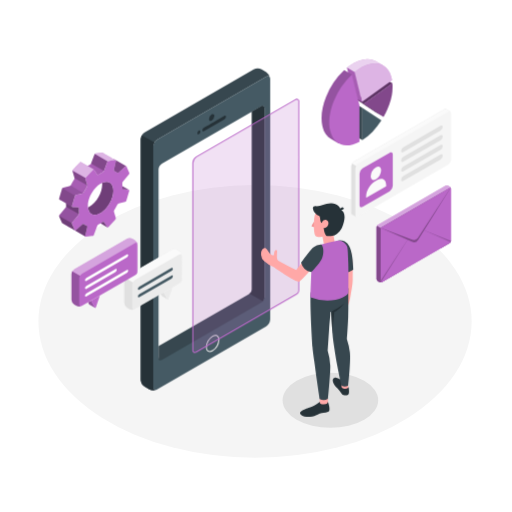
t = 0.00 s
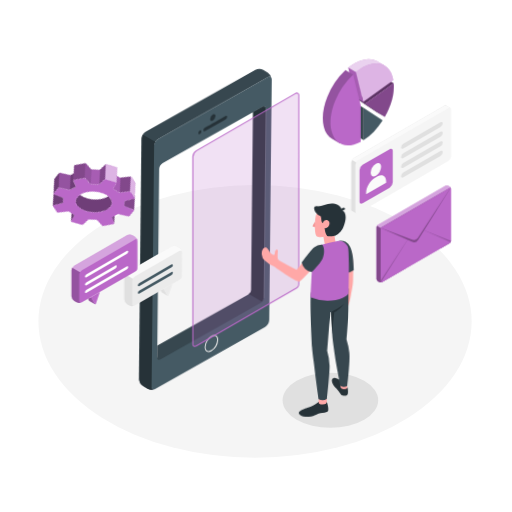
t = 1.05 s
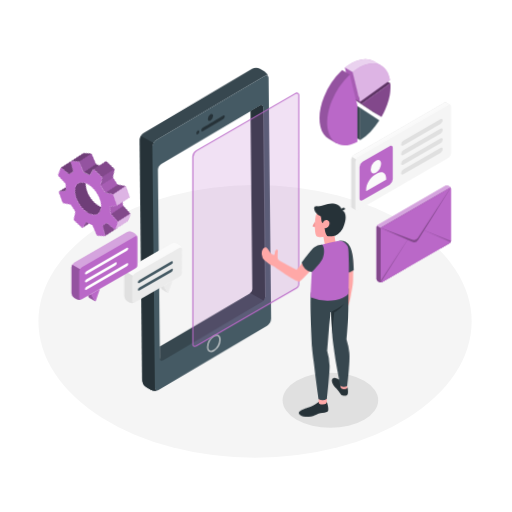
t = 1.95 s
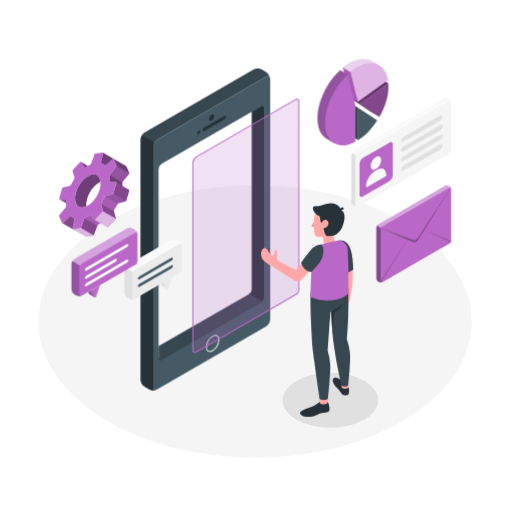
t = 3.00 s
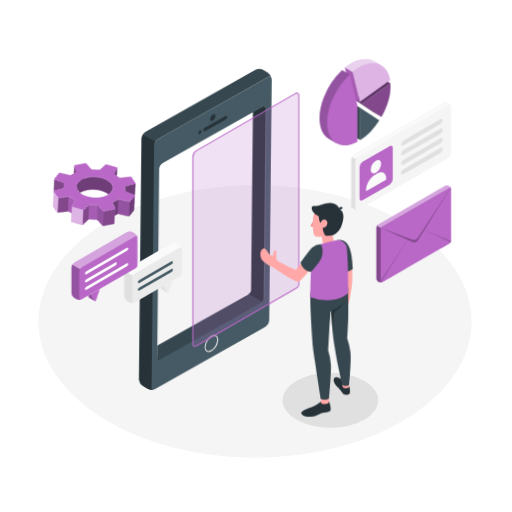
t = 4.05 s
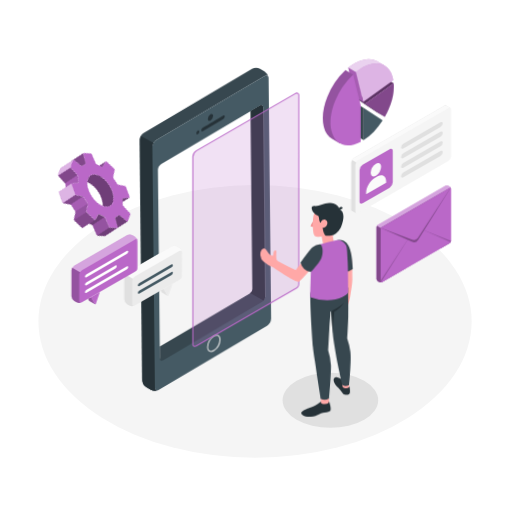
t = 4.95 s

The animated SVG that drew these frames (rendered in a browser with its animation timeline set to each time). Animation: 4 CSS @keyframes rules; one cycle of 6.00 s, repeats indefinitely.

<svg class="animated" id="freepik_stories-development" xmlns="http://www.w3.org/2000/svg" viewBox="0 0 500 500" version="1.1" xmlns:xlink="http://www.w3.org/1999/xlink" xmlns:svgjs="http://svgjs.com/svgjs"><style>svg#freepik_stories-development:not(.animated) .animable {opacity: 0;}svg#freepik_stories-development.animated #freepik--Gear--inject-67 {animation: 6s Infinite  linear spin;animation-delay: 0s;}svg#freepik_stories-development.animated #freepik--Device--inject-67 {animation: 3s Infinite  linear wind;animation-delay: 0s;}svg#freepik_stories-development.animated #freepik--speech-bubbles--inject-67 {animation: 6s Infinite  linear floating;animation-delay: 0s;}svg#freepik_stories-development.animated #freepik--Window--inject-67 {animation: 1.5s Infinite  linear floating;animation-delay: 0s;}svg#freepik_stories-development.animated #freepik--Character--inject-67 {animation: 6s Infinite  linear wind;animation-delay: 0s;}svg#freepik_stories-development.animated #freepik--Chart--inject-67 {animation: 6s Infinite  linear shake;animation-delay: 0s;}         @keyframes spin {             from {                 transform: rotate(0);               }               to {                 transform: rotate(360deg);               }         }                 @keyframes wind {                0% {                    transform: rotate( 0deg );                }                25% {                    transform: rotate( 1deg );                }                75% {                    transform: rotate( -1deg );                }            }                    @keyframes floating {                0% {                    opacity: 1;                    transform: translateY(0px);                }                50% {                    transform: translateY(-10px);                }                100% {                    opacity: 1;                    transform: translateY(0px);                }            }                    @keyframes shake {                10%, 90% {                    transform: translate3d(-1px, 0, 0);                  }                  20%, 80% {                    transform: translate3d(2px, 0, 0);                  }                  30%, 50%, 70% {                    transform: translate3d(-4px, 0, 0);                  }                  40%, 60% {                    transform: translate3d(4px, 0, 0);                  }            }        </style><g id="freepik--Floor--inject-67" class="animable" style="transform-origin: 249.05px 313.84px;"><ellipse id="freepik--floor--inject-67" cx="249.05" cy="313.84" rx="211.54" ry="133.12" style="fill: rgb(245, 245, 245); transform-origin: 249.05px 313.84px;" class="animable"></ellipse></g><g id="freepik--Shadow--inject-67" class="animable" style="transform-origin: 322.65px 390.86px;"><ellipse cx="322.65" cy="390.86" rx="46.65" ry="26.93" style="fill: rgb(224, 224, 224); transform-origin: 322.65px 390.86px;" id="el77ke4vzdg3i" class="animable"></ellipse></g><g id="freepik--Gear--inject-67" class="animable" style="transform-origin: 92.0102px 190.048px;"><g id="elgeo3cly0s6d"><path d="M61,196.5l.18.1-.23-.12-.43-.25Z" style="opacity: 0.3; transform-origin: 60.85px 196.415px;" class="animable"></path></g><path d="M57.71,194a.63.63,0,0,0,0,.36.55.55,0,0,1,0-.36l.66-2.2Z" style="fill: rgb(186, 104, 200); transform-origin: 58.0249px 193.08px;" id="elaf24n8lgrf" class="animable"></path><g id="els02gim5s51r"><path d="M57.71,194a.63.63,0,0,0,0,.36.55.55,0,0,1,0-.36l.66-2.2Z" style="fill: rgb(255, 255, 255); opacity: 0.4; transform-origin: 58.0249px 193.08px;" class="animable"></path></g><path d="M123.17,162.28l-12.29-7.12a.55.55,0,0,0-.14-.08.59.59,0,0,0-.23-.05l-1-.53-1.31-.77-5.3-3.07-.82-.47c-1-.58-1.63-.94-1.67-1a1,1,0,0,0-.61-.12l-6.19.62a1.84,1.84,0,0,0-1,.49,1.14,1.14,0,0,0-.32.45l-3.36,9s0,0,0,.06l-.09.17a.68.68,0,0,1-.13.18,2.85,2.85,0,0,1-.23.26,3.5,3.5,0,0,1-.64.51l-.23.13a21.94,21.94,0,0,0-2,1l-6.49-3.77a.61.61,0,0,0-.28-.07,1,1,0,0,0-.72.37h0l-4.06,4.3-2.73,2.88a2.13,2.13,0,0,0-.48.85,1.11,1.11,0,0,0,0,.64l1.9,6.4a.57.57,0,0,1,0,.23.93.93,0,0,1,0,.4,1.31,1.31,0,0,1-.06.27s0,.05,0,.06a.23.23,0,0,1,0,.1.6.6,0,0,1-.08.2,1.32,1.32,0,0,1-.15.29,49.09,49.09,0,0,0-3.12,5.43.7.7,0,0,1-.15.2,1.86,1.86,0,0,1-.19.22,2.37,2.37,0,0,1-1.14.66L62,183.07a2,2,0,0,0-1.11.71,1.2,1.2,0,0,0-.21.38l-.36,1.23-1.91,6.43-.65,2.2a.67.67,0,0,0,.07.55.57.57,0,0,0,.15.16l.1.07,1,.56.27.16h0l.78.45.42.25.48.27.18.1.51.3,2.83,1.63a0,0,0,0,1,0,0,25.42,25.42,0,0,0,.11,2.64,1.83,1.83,0,0,1-.12.72,2.71,2.71,0,0,1-.45.84l-5.93,7.18a1.81,1.81,0,0,0-.37.73c0,.07,0,.15,0,.22a.88.88,0,0,0,0,.52l2.82,6.23a.62.62,0,0,0,.08.12.27.27,0,0,0,.1.08l0,0L65,220.28c.36.2.73.43,1.11.65l4.1,2.37.48.28,2.55,1.47a.41.41,0,0,1-.16-.2l-2.81-6.21a1.12,1.12,0,0,1,0-.75,2,2,0,0,1,.37-.73L76.54,210a2.7,2.7,0,0,0,.47-.85,1.81,1.81,0,0,0,.11-.72,28,28,0,0,1,0-5.1.86.86,0,0,0-.89-.87l-5.32-.3a.94.94,0,0,1-.42-.12l0,0a.63.63,0,0,1-.27-.74l2.57-8.66.36-1.2a1.2,1.2,0,0,1,.24-.42,2.14,2.14,0,0,1,1.07-.67l5.82-1.4a2.66,2.66,0,0,0,1.16-.69,1.64,1.64,0,0,0,.31-.41,52.45,52.45,0,0,1,3.13-5.42,2.33,2.33,0,0,0,.37-1.34v0a.58.58,0,0,0,0-.19l-1.89-6.4a1.29,1.29,0,0,1,.06-.71,2.09,2.09,0,0,1,.47-.78l.09-.1,6.7-7.08a.91.91,0,0,1,.94-.33l.05,0a.43.43,0,0,1,.16.14l3.16,4.84c.23.35.81.32,1.33,0a27.47,27.47,0,0,1,3.83-2.21,2.92,2.92,0,0,0,1.33-1.26l0,0,3.36-9a1.23,1.23,0,0,1,.33-.47,1.72,1.72,0,0,1,1-.47l6.19-.62a1.13,1.13,0,0,1,.54.07l0,0a.56.56,0,0,1,.27.63l-2,8.84a1,1,0,0,0,.64,1.12,9.88,9.88,0,0,1,2.7,1.57,1.13,1.13,0,0,0,1.39-.24l6.32-5.77A.93.93,0,0,1,123.17,162.28Z" style="fill: rgb(186, 104, 200); transform-origin: 90.45px 187.056px;" id="elrnof9omisp" class="animable"></path><path d="M119.48,181.6c0,.81,0,1.63-.12,2.48a.87.87,0,0,0,.89.87l5.31.3a.8.8,0,0,1,.39.09Z" style="fill: rgb(186, 104, 200); transform-origin: 122.655px 183.47px;" id="elu4gcqsrpgh8" class="animable"></path><path d="M101.54,216.94c-.22-.35-.8-.33-1.32,0s-1.25.81-1.86,1.18l6.51,3.78v0a.38.38,0,0,1-.16-.13Z" style="fill: rgb(186, 104, 200); transform-origin: 101.615px 219.292px;" id="elhbot5a4bxna" class="animable"></path><path d="M84.6,220.35a9.58,9.58,0,0,1-2.71-1.57,1.1,1.1,0,0,0-1.38.24l-6.32,5.78a1.11,1.11,0,0,1-.69.31l10,5.82a.55.55,0,0,1-.26-.6l2-8.87A1,1,0,0,0,84.6,220.35Z" style="fill: rgb(186, 104, 200); transform-origin: 79.3774px 224.783px;" id="elhsvwkeqxe1" class="animable"></path><path d="M103,204.21a17.77,17.77,0,0,1-8,5.22l-.34.08-.24.06-.55.09-.64.06h-.59a6.22,6.22,0,0,1-5.83-3.91,10.79,10.79,0,0,1-.85-3.25c.48-.22,1-.48,1.47-.76,6.87-4,12.43-13.6,12.43-21.53,0-.6,0-1.17-.07-1.69a9.74,9.74,0,0,1,4.39-.93h.27l.22,0,.24,0a6.21,6.21,0,0,1,4.87,3.84C112.35,187.38,109.34,197.52,103,204.21Z" style="fill: rgb(186, 104, 200); transform-origin: 98.3287px 193.684px;" id="el8xfa2x8tsru" class="animable"></path><g id="elrwgh5eo3ow"><path d="M103,204.21a17.77,17.77,0,0,1-8,5.22l-.34.08-.24.06-.55.09-.64.06h-.59a6.22,6.22,0,0,1-5.83-3.91,10.79,10.79,0,0,1-.85-3.25c.48-.22,1-.48,1.47-.76,6.87-4,12.43-13.6,12.43-21.53,0-.6,0-1.17-.07-1.69a9.74,9.74,0,0,1,4.39-.93h.27l.22,0,.24,0a6.21,6.21,0,0,1,4.87,3.84C112.35,187.38,109.34,197.52,103,204.21Z" style="opacity: 0.4; transform-origin: 98.3287px 193.684px;" class="animable"></path></g><path d="M126,185.36s0,0,0,0a.85.85,0,0,0-.38-.1l-5.31-.3a.86.86,0,0,1-.89-.86c.07-.84.11-1.67.12-2.48a22.9,22.9,0,0,0-.12-2.64,2.63,2.63,0,0,1,.59-1.57l5.92-7.17a1.6,1.6,0,0,0,.36-1.47l-2.81-6.23a.41.41,0,0,0-.18-.19l0,0c-.23-.12-.58,0-.91.28L116,168.37a1.11,1.11,0,0,1-1.38.23,10,10,0,0,0-2.7-1.57,1,1,0,0,1-.64-1.11l2-8.86a.55.55,0,0,0-.27-.62,1.06,1.06,0,0,0-.59-.11l-6.18.62a1.73,1.73,0,0,0-1.36,1l-3.35,9a2.86,2.86,0,0,1-1.35,1.31,27.56,27.56,0,0,0-3.83,2.22c-.52.35-1.1.37-1.33,0l-3.17-4.84c-.22-.34-.73-.27-1.14.16l-6.79,7.17a1.79,1.79,0,0,0-.53,1.49l1.89,6.41a2.16,2.16,0,0,1-.34,1.54,54.64,54.64,0,0,0-3.13,5.42,2.47,2.47,0,0,1-1.47,1.11l-5.82,1.4a1.91,1.91,0,0,0-1.31,1.09l-2.93,9.85a.7.7,0,0,0,.72.89l5.32.3a.86.86,0,0,1,.89.86,27.38,27.38,0,0,0,0,5.12,2.49,2.49,0,0,1-.58,1.56l-5.92,7.18a1.6,1.6,0,0,0-.36,1.48l2.81,6.22a.4.4,0,0,0,.17.19h0a.4.4,0,0,0,.22.06h0a1.13,1.13,0,0,0,.7-.32L80.51,219a1.12,1.12,0,0,1,1.38-.23,10.09,10.09,0,0,0,2.71,1.57,1,1,0,0,1,.63,1.11l-2,8.86a.55.55,0,0,0,.26.61h0a.87.87,0,0,0,.58.1l6.18-.61a1.72,1.72,0,0,0,1.36-.94l3.36-9a3,3,0,0,1,1.35-1.31c.65-.3,1.31-.65,2-1s1.25-.76,1.87-1.18,1.1-.38,1.32,0l3.17,4.84a.43.43,0,0,0,.16.14c.25.16.65.05,1-.3l6.8-7.18a1.78,1.78,0,0,0,.52-1.48l-1.89-6.41a2.17,2.17,0,0,1,.35-1.54,50.74,50.74,0,0,0,3.12-5.43,2.47,2.47,0,0,1,1.48-1.09l5.81-1.4a1.88,1.88,0,0,0,1.31-1.1l2.94-9.85A.65.65,0,0,0,126,185.36ZM95,209.42l-.34.09-.25.05a4.85,4.85,0,0,1-.55.09l-.64.07h-.58a6.23,6.23,0,0,1-5.83-3.92,10.73,10.73,0,0,1-.85-3.24,15.15,15.15,0,0,1-.1-1.8c0-5.62,2.92-12.57,7.68-17.59a21.11,21.11,0,0,1,4.69-3.8,12.8,12.8,0,0,1,1.56-.8,9.88,9.88,0,0,1,4.39-.93h.26l.23,0,.24,0a6.22,6.22,0,0,1,4.87,3.85c2.62,5.81-.39,15.94-6.73,22.63A17.74,17.74,0,0,1,95,209.42Z" style="fill: rgb(186, 104, 200); transform-origin: 98.297px 193.679px;" id="elucanvkjvxi" class="animable"></path><line x1="110.73" y1="155.08" x2="123.24" y2="162.32" style="fill: none; transform-origin: 116.985px 158.7px;" id="elcywo5hr1ssk" class="animable"></line><g id="eldmpzvwfuqok"><path d="M81.42,188.22a2.66,2.66,0,0,1-1.16.69l-5.82,1.4a2.14,2.14,0,0,0-1.07.67l-12.53-7.2a2,2,0,0,1,1.11-.71l5.81-1.41A2.37,2.37,0,0,0,68.9,181h0Z" style="opacity: 0.2; transform-origin: 71.13px 185.99px;" class="animable"></path></g><g id="el7cpxr80tnwg"><path d="M85.23,181l-12.5-7.2a.57.57,0,0,0,0-.23l-1.9-6.4a1.11,1.11,0,0,1,0-.64L80.41,172l3,1.7a1.29,1.29,0,0,0-.06.71l1.89,6.4A.58.58,0,0,1,85.23,181Z" style="opacity: 0.3; transform-origin: 78.0133px 173.765px;" class="animable"></path></g><g id="elpzer3l99jmk"><path d="M105.14,157.43a1.23,1.23,0,0,0-.33.47l-3.36,9,0,0-12.51-7.22s0,0,0-.06l3.36-9a1.14,1.14,0,0,1,.32-.45Z" style="opacity: 0.3; transform-origin: 97.04px 158.535px;" class="animable"></path></g><g id="elphq4plkjyp"><path d="M123.17,162.28a.93.93,0,0,0-.87.31L116,168.36a1.13,1.13,0,0,1-1.39.24,9.88,9.88,0,0,0-2.7-1.57,1,1,0,0,1-.64-1.12l2-8.84a.56.56,0,0,0-.27-.63l0,0c-.18-.1-1.11-.63-2.38-1.38a.59.59,0,0,1,.23.05.55.55,0,0,1,.14.08Z" style="opacity: 0.3; transform-origin: 116.895px 161.9px;" class="animable"></path></g><g id="el1r6hycrrx91"><path d="M126,185.34a.8.8,0,0,0-.39-.09l-5.31-.3a.87.87,0,0,1-.89-.87c.07-.85.12-1.67.12-2.48Z" style="opacity: 0.3; transform-origin: 122.705px 183.47px;" class="animable"></path></g><g id="elpsg3cjrvwg"><path d="M104.87,221.91v0l-6.51-3.78c.61-.37,1.24-.76,1.86-1.18s1.1-.38,1.32,0l3.17,4.84A.38.38,0,0,0,104.87,221.91Z" style="opacity: 0.4; transform-origin: 101.615px 219.28px;" class="animable"></path></g><g id="elzv27u1nals9"><path d="M85.23,221.46l-2,8.87a.55.55,0,0,0,.26.6l-10-5.82a1.11,1.11,0,0,0,.69-.31L80.51,219a1.1,1.1,0,0,1,1.38-.24,9.58,9.58,0,0,0,2.71,1.57A1,1,0,0,1,85.23,221.46Z" style="opacity: 0.4; transform-origin: 79.3695px 224.773px;" class="animable"></path></g><g id="eludjdd9jubxo"><path d="M77,209.13a2.7,2.7,0,0,1-.47.85l-5.92,7.18a2,2,0,0,0-.37.73l-12.5-7.23a1.81,1.81,0,0,1,.37-.73l5.93-7.18a2.71,2.71,0,0,0,.45-.84Z" style="opacity: 0.2; transform-origin: 67.37px 209.9px;" class="animable"></path></g><g id="el3kpnzptnpm2"><path d="M101.43,166.94a2.92,2.92,0,0,1-1.33,1.26,27.47,27.47,0,0,0-3.83,2.21c-.52.36-1.1.39-1.33,0l-3.16-4.84a.43.43,0,0,0-.16-.14l-.05,0L85.63,162a21.94,21.94,0,0,1,2-1l.23-.13a3.5,3.5,0,0,0,.64-.51,2.85,2.85,0,0,0,.23-.26.68.68,0,0,0,.13-.18l.09-.17Z" style="opacity: 0.1; transform-origin: 93.53px 165.221px;" class="animable"></path></g><g id="elnhu6v6ux76q"><path d="M77.12,208.41a1.81,1.81,0,0,1-.11.72L64.5,201.91a1.83,1.83,0,0,0,.12-.72,25.42,25.42,0,0,1-.11-2.64l6,3.45,0,0a.94.94,0,0,0,.42.12l5.32.3a.86.86,0,0,1,.89.87A28,28,0,0,0,77.12,208.41Z" style="opacity: 0.4; transform-origin: 70.82px 203.84px;" class="animable"></path></g><g id="elym3zj5h3o4s"><path d="M85.23,181v0a2.33,2.33,0,0,1-.37,1.34,52.45,52.45,0,0,0-3.13,5.42,1.64,1.64,0,0,1-.31.41L68.91,181a.92.92,0,0,0,.18-.22.7.7,0,0,0,.15-.2,49.09,49.09,0,0,1,3.12-5.43,1.32,1.32,0,0,0,.15-.29.6.6,0,0,0,.08-.2.23.23,0,0,0,0-.1s0,0,0-.06a1.31,1.31,0,0,0,.06-.27.93.93,0,0,0,0-.4Z" style="opacity: 0.1; transform-origin: 77.0707px 181px;" class="animable"></path></g><g id="el9gkp8qfu4t"><path d="M69.09,180.78a.92.92,0,0,1-.18.22h0A1.86,1.86,0,0,0,69.09,180.78Z" style="opacity: 0.3; transform-origin: 69px 180.89px;" class="animable"></path></g><g id="elautuha0j74"><path d="M73.23,225.05l-2.55-1.47-.48-.28-4.1-2.37c-.38-.22-.75-.45-1.11-.65l-4.21-2.43,0,0a.27.27,0,0,1-.1-.08.62.62,0,0,1-.08-.12l-2.82-6.23a.88.88,0,0,1,0-.52c0-.07,0-.15,0-.22l12.5,7.23a1.12,1.12,0,0,0,0,.75l2.81,6.21A.41.41,0,0,0,73.23,225.05Z" style="opacity: 0.4; transform-origin: 65.4854px 217.865px;" class="animable"></path></g><g id="el5izgw7f39ql"><path d="M60.84,183.78a1.2,1.2,0,0,0-.21.38l-.36,1.23-1.91,6.43-.65,2.2a.67.67,0,0,0,.07.55.57.57,0,0,0,.15.16l.1.07,1,.56.27.16h0l.78.45.42.25.48.27.18.1.51.3,2.83,1.63a0,0,0,0,1,0,0l6,3.45a.63.63,0,0,1-.27-.74l2.57-8.66.36-1.2a1.2,1.2,0,0,1,.24-.42Z" style="opacity: 0.3; transform-origin: 65.54px 192.875px;" class="animable"></path></g><g id="elfy3a6pswmds"><path d="M85.63,162l-6.49-3.77a.61.61,0,0,0-.28-.07,1,1,0,0,0-.72.37h0l-4.06,4.3-2.73,2.88a2.13,2.13,0,0,0-.48.85L80.41,172l3,1.7a2.09,2.09,0,0,1,.47-.78l.09-.1,6.7-7.08a.91.91,0,0,1,.94-.33Z" style="fill: rgb(255, 255, 255); opacity: 0.5; transform-origin: 81.24px 165.93px;" class="animable"></path></g><g id="el1dlnku83i55"><path d="M112.89,156.41a1.13,1.13,0,0,0-.54-.07l-6.19.62a1.72,1.72,0,0,0-1,.47l-12.51-7.22a1.84,1.84,0,0,1,1-.49l6.19-.62a1,1,0,0,1,.61.12s.69.39,1.67,1l.82.47,5.3,3.07,1.31.77,1,.53C111.78,155.78,112.71,156.31,112.89,156.41Z" style="fill: rgb(255, 255, 255); opacity: 0.5; transform-origin: 102.77px 153.261px;" class="animable"></path></g><line x1="110.88" y1="155.17" x2="110.73" y2="155.09" style="fill: none; transform-origin: 110.805px 155.13px;" id="elm1l7l90xemp" class="animable"></line></g><g id="freepik--Device--inject-67" class="animable" style="transform-origin: 200.645px 223.964px;"><g id="freepik--device--inject-67" class="animable" style="transform-origin: 200.645px 223.964px;"><path d="M263.79,76.39c-.27-2-1.89-2.74-3.82-1.62L153.49,136.24a8.59,8.59,0,0,0-3.87,6.71v235c0,2.28,1.47,3.31,3.38,2.48a8.68,8.68,0,0,1-7.26-.24l-4.43-2.56a8.52,8.52,0,0,1-3.88-6.71V135.93a8.52,8.52,0,0,1,3.88-6.71L247.77,67.74a8.6,8.6,0,0,1,7.75,0L260,70.3A8.63,8.63,0,0,1,263.79,76.39Z" style="fill: rgb(55, 71, 79); transform-origin: 200.61px 223.964px;" id="elr3gtqgx3zn" class="animable"></path><path d="M260,74.77,153.49,136.24a8.59,8.59,0,0,0-3.87,6.71v235c0,2.47,1.74,3.47,3.87,2.24L260,318.68a8.58,8.58,0,0,0,3.86-6.71V77C263.83,74.54,262.1,73.54,260,74.77Zm-1.71,215.07c0,2.11-1.48,3.46-3.32,4.52l-96.81,55.89c-1.83,1.06-3.32.2-3.32-1.92V165.4a7.36,7.36,0,0,1,3.32-5.76l96.81-55.88c1.84-1.07,3.32-.21,3.32,1.9Z" style="fill: rgb(69, 90, 100); transform-origin: 206.74px 227.48px;" id="el2shbjdqsjy7" class="animable"></path><path d="M153,380.39a8.68,8.68,0,0,1-7.26-.24l-4.43-2.56a8.53,8.53,0,0,1-3.88-6.71V135.93a7.88,7.88,0,0,1,1.14-3.83l12.19,7a8,8,0,0,0-1.14,3.82v235C149.62,380.19,151.09,381.22,153,380.39Z" style="fill: rgb(38, 50, 56); transform-origin: 145.215px 256.585px;" id="elru95fvlhnvi" class="animable"></path><path d="M206.73,111.72c1.43-.83,2.59-.16,2.59,1.5a5.74,5.74,0,0,1-2.59,4.49c-1.44.83-2.6.16-2.6-1.5A5.71,5.71,0,0,1,206.73,111.72Z" style="fill: rgb(38, 50, 56); transform-origin: 206.725px 114.715px;" id="el3tnayod1uze" class="animable"></path><path d="M199.23,124.68c5.27-2.91,14.68-8.51,19.88-11.57.89-.52,1.6-.16,1.6.8a3.48,3.48,0,0,1-1.6,2.67l-19.92,11.5c-.89.51-1.61.15-1.61-.81A3.31,3.31,0,0,1,199.23,124.68Z" style="fill: rgb(38, 50, 56); transform-origin: 209.145px 120.592px;" id="elbuxode3nh9i" class="animable"></path><path d="M194.2,127.59c.8-.46,1.45-.09,1.45.84A3.24,3.24,0,0,1,194.2,131c-.81.46-1.46.09-1.46-.84A3.23,3.23,0,0,1,194.2,127.59Z" style="fill: rgb(38, 50, 56); transform-origin: 194.195px 129.295px;" id="ell4e21y63okj" class="animable"></path><path d="M204.92,343.77a3.67,3.67,0,0,1-1.85-.48c-1.31-.76-2-2.32-2-4.39a14.08,14.08,0,0,1,6.37-11c1.79-1,3.5-1.19,4.82-.43s2,2.32,2,4.39a14.1,14.1,0,0,1-6.36,11A6.11,6.11,0,0,1,204.92,343.77Zm5.45-15.8a5.06,5.06,0,0,0-2.47.77A13,13,0,0,0,202,338.9c0,1.7.55,3,1.54,3.52s2.36.42,3.83-.43a13,13,0,0,0,5.86-10.15c0-1.7-.55-2.95-1.54-3.53A2.76,2.76,0,0,0,210.37,328Z" style="fill: rgb(230, 230, 230); transform-origin: 207.665px 335.387px;" id="el27zao4t7u2b" class="animable"></path><path d="M258.26,105.66V289.85a7.32,7.32,0,0,1-3.32,5.74l-96.81,55.89c-1.83,1-3.32.21-3.32-1.91V338.08l87.91-50.75c1.84-1.06,3.32-2.4,3.32-4.51V108.9l8.9-5.14C256.78,102.7,258.26,103.56,258.26,105.66Z" style="fill: rgb(55, 71, 79); transform-origin: 206.535px 227.608px;" id="el0rxhqyii0m5" class="animable"></path><path d="M254.94,103.76,246,108.9V282.82a4.65,4.65,0,0,1-2.27,3.82l12.86,7.43a7.26,7.26,0,0,0,1.63-4.22V105.66C258.26,103.56,256.78,102.7,254.94,103.76Z" style="fill: rgb(38, 50, 56); transform-origin: 250.975px 198.688px;" id="elvi32i9yj4i8" class="animable"></path></g></g><g id="freepik--speech-bubbles--inject-67" class="animable" style="transform-origin: 255.105px 204.395px;"><path d="M163.66,292.41l-5.54-3.2a.53.53,0,0,1-.26-.23l-1-1.78,3.29-1.9-.1.29Z" style="fill: rgb(224, 224, 224); transform-origin: 160.26px 288.855px;" id="el9qxo3il7x6d" class="animable"></path><path d="M159.63,285.57l3.84,6.64a.57.57,0,0,0,1-.1l4.06-11.7Z" style="fill: rgb(235, 235, 235); transform-origin: 164.08px 286.436px;" id="el5rzyjph9zb3" class="animable"></path><path d="M177.72,250.14A5.91,5.91,0,0,0,175,245.5l-2.18-1.26a6,6,0,0,0-5.36,0l-43.39,25a5.91,5.91,0,0,0-2.68,4.64v22a5.93,5.93,0,0,0,2.68,4.64l2.19,1.26a5.93,5.93,0,0,0,5.35,0l43.64-25.21c2.41-1.37,2.43-2.75,2.43-4.46Z" style="fill: rgb(235, 235, 235); transform-origin: 149.555px 273.013px;" id="elcrvugvvtm4s" class="animable"></path><path d="M121.44,295.88a5.92,5.92,0,0,0,2.67,4.64l2.19,1.26a6,6,0,0,0,4.9.22c-1.26.48-2.22-.24-2.22-1.77v-22a5.5,5.5,0,0,1,.78-2.64l-7.54-4.35a5.4,5.4,0,0,0-.78,2.64Z" style="fill: rgb(224, 224, 224); transform-origin: 126.32px 286.83px;" id="elptahiw7j38k" class="animable"></path><path d="M177.63,249.38c-.31-1.14-1.35-1.5-2.59-.79l-43.39,25a5.35,5.35,0,0,0-1.88,2l-7.54-4.35a5.45,5.45,0,0,1,1.89-2l43.37-25a6,6,0,0,1,5.37,0L175,245.5A5.89,5.89,0,0,1,177.63,249.38Z" style="fill: rgb(250, 250, 250); transform-origin: 149.93px 259.598px;" id="elblbj5p71tch" class="animable"></path><path d="M136.18,279.85l31-18c.89-.52,1.62-.28,1.62.53a3.24,3.24,0,0,1-1.62,2.4l-31,18c-.9.52-1.63.28-1.63-.53A3.25,3.25,0,0,1,136.18,279.85Z" style="fill: rgb(69, 90, 100); transform-origin: 151.675px 272.315px;" id="elwpeln19ka1c" class="animable"></path><path d="M136.18,287.21l31-18c.89-.52,1.62-.29,1.62.52a3.28,3.28,0,0,1-1.62,2.41l-31,18c-.9.52-1.63.28-1.63-.53A3.25,3.25,0,0,1,136.18,287.21Z" style="fill: rgb(69, 90, 100); transform-origin: 151.675px 279.674px;" id="el8qx05yhj0n" class="animable"></path><path d="M92.74,300.52l-5.54-3.2a.53.53,0,0,1-.26-.23l-1-1.78,3.29-1.9-.1.29Z" style="fill: rgb(186, 104, 200); transform-origin: 89.34px 296.965px;" id="eloknkf2k1dm" class="animable"></path><g id="eloz4jpcrrz6i"><path d="M92.74,300.52l-5.54-3.2a.53.53,0,0,1-.26-.23l-1-1.78,3.29-1.9-.1.29Z" style="opacity: 0.2; transform-origin: 89.34px 296.965px;" class="animable"></path></g><path d="M88.71,293.68l3.83,6.64a.58.58,0,0,0,1-.1l4-11.7Z" style="fill: rgb(186, 104, 200); transform-origin: 93.125px 294.541px;" id="elmovdzrtiwkr" class="animable"></path><path d="M134.19,239.05a5.91,5.91,0,0,0-2.68-4.64l-2.18-1.26a5.89,5.89,0,0,0-5.36,0L72.46,262.9a5.91,5.91,0,0,0-2.68,4.64v25.28a5.91,5.91,0,0,0,2.68,4.64l2.18,1.26a5.89,5.89,0,0,0,5.36,0l51.76-29.93c2.41-1.37,2.43-2.75,2.43-4.46Z" style="fill: rgb(186, 104, 200); transform-origin: 101.985px 265.935px;" id="elychuee2nz3" class="animable"></path><g id="elnoywt2z2nin"><path d="M69.78,292.82a5.91,5.91,0,0,0,2.68,4.64l2.18,1.26a6,6,0,0,0,4.9.23c-1.26.47-2.22-.25-2.22-1.78V271.89a5.44,5.44,0,0,1,.79-2.64l-7.54-4.35a5.44,5.44,0,0,0-.79,2.64Z" style="opacity: 0.2; transform-origin: 74.66px 282.133px;" class="animable"></path></g><g id="elujw5ukq9lm"><path d="M134.1,238.29c-.31-1.14-1.35-1.5-2.59-.79L80,267.26a5.22,5.22,0,0,0-1.89,2l-7.54-4.36a5.53,5.53,0,0,1,1.89-2L124,233.15a6,6,0,0,1,5.37,0l2.18,1.26A5.89,5.89,0,0,1,134.1,238.29Z" style="fill: rgb(255, 255, 255); opacity: 0.4; transform-origin: 102.335px 250.888px;" class="animable"></path></g><path d="M84.52,279l27.85-16.13c.9-.52,1.63-.28,1.63.53a3.25,3.25,0,0,1-1.63,2.4L84.52,281.92c-.89.52-1.62.28-1.62-.53A3.26,3.26,0,0,1,84.52,279Z" style="fill: rgb(255, 255, 255); transform-origin: 98.45px 272.395px;" id="elr5vvqnz0658" class="animable"></path><path d="M84.52,286.35l39.12-22.7c.89-.52,1.62-.28,1.62.53a3.24,3.24,0,0,1-1.62,2.4l-39.12,22.7c-.89.52-1.62.28-1.62-.53A3.26,3.26,0,0,1,84.52,286.35Z" style="fill: rgb(255, 255, 255); transform-origin: 104.08px 276.465px;" id="el8m17tbg9hmy" class="animable"></path><path d="M84.52,271.27l39.12-22.7c.89-.52,1.62-.28,1.62.53a3.26,3.26,0,0,1-1.62,2.4L84.52,274.2c-.89.52-1.62.28-1.62-.53A3.24,3.24,0,0,1,84.52,271.27Z" style="fill: rgb(255, 255, 255); transform-origin: 104.08px 261.385px;" id="el89waedztlmp" class="animable"></path><path d="M439.67,108.88l-4.06-2.34h0a1.82,1.82,0,0,0-1.84.18l-88.23,50.94a5.73,5.73,0,0,0-2.6,4.5v45.59a1.79,1.79,0,0,0,.79,1.69h0l4,2.33V208l86-49.65a5.76,5.76,0,0,0,2.6-4.5V110.56Z" style="fill: rgb(224, 224, 224); transform-origin: 391.3px 159.07px;" id="elfcs3aqeta2" class="animable"></path><path d="M351.06,163.85l85.31-49.25v-4l3.3-1.68-4.06-2.34h0a1.82,1.82,0,0,0-1.84.18l-88.23,50.94a5.22,5.22,0,0,0-1.84,1.94Z" style="fill: rgb(250, 250, 250); transform-origin: 391.685px 135.13px;" id="elrqzrddk1f98" class="animable"></path><path d="M349.6,160l88.23-50.94c1.44-.83,2.6-.15,2.6,1.5v45.6a5.74,5.74,0,0,1-2.6,4.5L349.6,211.6c-1.44.82-2.6.15-2.6-1.5V164.5A5.77,5.77,0,0,1,349.6,160Z" style="fill: rgb(245, 245, 245); transform-origin: 393.715px 160.328px;" id="eler5s5v8wb1v" class="animable"></path><path d="M354.1,164.44l26.43-15.26c1.67-1,3-.18,3,1.75v30.52a6.69,6.69,0,0,1-3,5.25L354.1,202c-1.68,1-3,.18-3-1.75V169.69A6.7,6.7,0,0,1,354.1,164.44Z" style="fill: rgb(186, 104, 200); transform-origin: 367.315px 175.59px;" id="elk2plu2m1xx" class="animable"></path><path d="M367.09,163.32c2.8-1.61,5.07-.3,5.07,2.94a11.23,11.23,0,0,1-5.07,8.79c-2.81,1.62-5.08.31-5.08-2.93A11.22,11.22,0,0,1,367.09,163.32Z" style="fill: rgb(250, 250, 250); transform-origin: 367.085px 169.188px;" id="elgxnjvetbib" class="animable"></path><path d="M377.09,180.64c0-5.32-3.73-7.68-8.34-5l-2.88,1.66c-4.6,2.66-8.34,9.13-8.34,14.45v1.43l19.56-11.29Z" style="fill: rgb(250, 250, 250); transform-origin: 367.31px 183.854px;" id="elp4peabsa32" class="animable"></path><path d="M393.85,143.84l36.29-21c1.19-.69,2.16-.2,2.16,1.1a4.62,4.62,0,0,1-2.16,3.59l-36.29,21c-1.2.69-2.16.2-2.16-1.1A4.62,4.62,0,0,1,393.85,143.84Z" style="fill: rgb(224, 224, 224); transform-origin: 411.995px 135.685px;" id="elh5ad1p5f3i" class="animable"></path><path d="M393.85,153.22l36.29-21c1.19-.69,2.16-.2,2.16,1.1a4.63,4.63,0,0,1-2.16,3.6l-36.29,20.95c-1.2.69-2.16.2-2.16-1.1A4.62,4.62,0,0,1,393.85,153.22Z" style="fill: rgb(224, 224, 224); transform-origin: 411.995px 145.045px;" id="elz9uutp3hjw" class="animable"></path><path d="M393.85,162.6l36.29-20.95c1.19-.69,2.16-.2,2.16,1.09a4.63,4.63,0,0,1-2.16,3.6l-36.29,20.95c-1.2.69-2.16.2-2.16-1.1A4.62,4.62,0,0,1,393.85,162.6Z" style="fill: rgb(224, 224, 224); transform-origin: 411.995px 154.47px;" id="eltsoi13yh72j" class="animable"></path><path d="M393.85,172,430.14,151c1.19-.69,2.16-.2,2.16,1.09a4.63,4.63,0,0,1-2.16,3.6l-36.29,20.95c-1.2.69-2.16.2-2.16-1.1A4.62,4.62,0,0,1,393.85,172Z" style="fill: rgb(224, 224, 224); transform-origin: 411.995px 163.82px;" id="elth48uz8guwg" class="animable"></path></g><g id="freepik--Window--inject-67" class="animable" style="transform-origin: 240.075px 220.555px;"><g id="elylgriuj60zj"><path d="M291.79,283.4c0,2.11-1.48,3.46-3.32,4.52l-96.81,55.89c-1.83,1.05-3.32.2-3.32-1.92V159a7.36,7.36,0,0,1,3.32-5.76l96.81-55.88c1.84-1.07,3.32-.21,3.32,1.9Z" style="fill: rgb(186, 104, 200); opacity: 0.2; transform-origin: 240.065px 220.579px;" class="animable"></path></g><path d="M190.18,344.76a2.15,2.15,0,0,1-1.12-.29,2.79,2.79,0,0,1-1.22-2.58V159a7.78,7.78,0,0,1,3.57-6.19l96.81-55.89a2.51,2.51,0,0,1,4.07,2.34V283.4c0,2.6-2,4.07-3.57,5l-96.81,55.89A3.47,3.47,0,0,1,190.18,344.76ZM290,97.36a2.54,2.54,0,0,0-1.24.39l-96.81,55.88a6.85,6.85,0,0,0-3.07,5.33V341.89a1.54,1.54,0,0,0,2.57,1.49l96.81-55.9c2.13-1.22,3.07-2.48,3.07-4.08V99.22a1.86,1.86,0,0,0-.72-1.71A1.23,1.23,0,0,0,290,97.36Z" style="fill: rgb(186, 104, 200); transform-origin: 240.075px 220.555px;" id="elzud1xgpruu" class="animable"></path></g><g id="freepik--Character--inject-67" class="animable animator-active" style="transform-origin: 299.923px 302.758px;"><g id="freepik--character--inject-67" class="animable" style="transform-origin: 299.923px 302.758px;"><path d="M344.46,273.8c.7-26-1.38-32.29-8.32-37.06l-2.68,15.09s3.16,17.79,2.82,23.71c-.3,5.21-.81,11.72-2,15.92a3.17,3.17,0,0,1-1.38,1.79c-1.76,1.1-2.48,2.24-3.81,3.63-1,1.09-1.92,1.36-1.79,1.71a1.72,1.72,0,0,0,2.2.77A11.57,11.57,0,0,0,332,298a15.73,15.73,0,0,1-2.56,4.4c-2.48,3-2.59,4.9,2.41,4.95,3.14,0,5.63-1.91,8-8.81a56.31,56.31,0,0,0,2.2-7.75C343.2,284,344.35,278,344.46,273.8Z" style="fill: rgb(255, 168, 167); transform-origin: 335.938px 272.045px;" id="elzir5zduel9s" class="animable"></path><path d="M330.31,234.76A10,10,0,0,1,341,240.18c2.91,5.19,3.62,14.13,4,23,0,0-5.77,4.82-12.69,2.45Z" style="fill: rgb(55, 71, 79); transform-origin: 337.655px 250.448px;" id="elgrbh6h68zkr" class="animable"></path><path d="M340.05,378c.52.2.65,1.2.73,3.19.06,1.5.39,4.13-1.38,4.66s-4.35.26-5.48-1.16a68.22,68.22,0,0,0-4.38-5.5c-1.74-1.87-3.63-3.62-4.34-6.25-.63-2.38-.1-3.41,1.52-4.1,2.23-.95,5.73,2.15,7.48,2.64C335.7,371.92,339.52,377.82,340.05,378Z" style="fill: rgb(38, 50, 56); transform-origin: 332.893px 377.381px;" id="eli78szxj85y" class="animable"></path><path d="M340.05,376.17v2.45a6,6,0,0,1-6.18.16c-.11-.23-.64-3.49-.64-3.49Z" style="fill: rgb(255, 168, 167); transform-origin: 336.64px 377.425px;" id="elz6no4a6o3lk" class="animable"></path><path d="M320.25,392.1a39,39,0,0,1,1.08,4c.3,1.47.73,3.94.22,5.05S319,403,315.88,403c-2,0-5.18,1.36-7.35,2.57s-6.87,1.74-9.24,1.46c-2.78-.33-5.66-1.94-6.11-3.09s.14-2.35,6.7-5.15c.06,0,9.13-3,12.3-6.47Z" style="fill: rgb(38, 50, 56); transform-origin: 307.425px 399.602px;" id="elkg5f19f1ruq" class="animable"></path><path d="M320.25,389.46v2.85c0,1-1.21,2.58-4.38,2.47-2.22-.08-3.78-.68-3.69-2.51v-2.65Z" style="fill: rgb(255, 168, 167); transform-origin: 316.213px 392.123px;" id="el01q37d8p6me7" class="animable"></path><path d="M341.64,343.74A66.49,66.49,0,0,0,338.75,331s.87-11,1.29-21.39c.45-11.25,0-25.38.19-28.19,0,0-36.29-7.34-36.94,5.66s1.44,46.09,1.86,51.81,1.42,10.76,2.6,20,4.43,30.71,4.43,30.71a8.54,8.54,0,0,0,8.07-.16s2.56-26,2.29-32.59a56.43,56.43,0,0,0-2.5-14.38s.69-10.72,1.3-20,1.25-13.81,1.39-17.86l.78-.39s.8,16.09,1.22,21.8,1.34,11.18,3,21.79c1.44,9.21,5.71,28.68,5.71,28.68,4.14,2.24,6.62-.3,6.62-.3S342.75,351.73,341.64,343.74Z" style="fill: rgb(55, 71, 79); transform-origin: 322.537px 334.945px;" id="elzot3bq0velq" class="animable"></path><path d="M322.73,304.59s8.8-4.34,13.21-8.25c0,0-4.09,5.76-9.46,8.32,0,0-1.91,20-1.9,19.58l-1.11-19.68Z" style="fill: rgb(38, 50, 56); transform-origin: 329.335px 310.293px;" id="eldmgj1h8pz8o" class="animable"></path><polygon points="314.89 230.65 317.04 242.47 327.72 241.69 325.48 228.29 314.89 230.65" style="fill: rgb(255, 168, 167); transform-origin: 321.305px 235.38px;" id="elflzl9i1scs9" class="animable"></polygon><path d="M339,240.82c-1.06-3.21-5.13-6.71-9.21-5.95a120.32,120.32,0,0,0-17.87,4.46c-3.73,1.33-7.14,4.56-7.45,16.85,0,0-1.25,28.64-1.27,34.18a45.3,45.3,0,0,0,24.53,2.42c11.22-2.45,12.57-7.11,12.57-7.11s.15-20.59-.19-29.49C339.82,248.62,339.72,243,339,240.82Z" style="fill: rgb(186, 104, 200); transform-origin: 321.766px 264.127px;" id="elzx7wbn6b93" class="animable"></path><path d="M306.66,216.27s-2.71,4.32-2.38,4.73,2.4.74,2.4.74Z" style="fill: rgb(242, 143, 143); transform-origin: 305.466px 219.005px;" id="elt2sfe9ey7kr" class="animable"></path><path d="M314.17,204.33c-5.64,1.32-7.22,3.85-7.55,12.88-.35,9.42.68,12.36,1.94,13.6.86.84,5.5.89,7.83.19,2.91-.87,9.48-3.37,12.47-8.17,3.52-5.66,4.31-13.23.34-16.24C323.6,202.35,316.47,203.79,314.17,204.33Z" style="fill: rgb(255, 168, 167); transform-origin: 319.203px 217.57px;" id="el0ctxe956zshc" class="animable"></path><path d="M306.68,206.68a11.52,11.52,0,0,0,5.25,4.19c1.08,1.23.49,6,2.39,6.81,0,0,.82-3.51,3.76-3.13s3.45,4.12,1.64,6.45-3.56,1.49-3.56,1.49.2,5,2.47,7.74c0,0,2.52.76,7.12-.33,2.82-.67,6.75-4.3,8.35-8.09,3.38-8,3.47-15.17-1.64-17.2-.63-3.64-3.55-5.22-6.85-5.9-7.11-1.47-11.69,3-17.16,2.58C305.32,201.07,304.74,203.35,306.68,206.68Z" style="fill: rgb(38, 50, 56); transform-origin: 321.026px 214.45px;" id="el00055yencypkzt" class="animable"></path><path d="M332.57,205.83l3.35-2.07a2,2,0,1,0-3.35,2.07Z" style="fill: rgb(38, 50, 56); transform-origin: 333.99px 204.163px;" id="elfpci9ph8ntu" class="animable"></path><path d="M266.77,260.61c1.75.78,22.44,16.06,25.66,14.28s19.77-21.11,19.77-21.11a13.34,13.34,0,0,0,0-14.5s-5.3,1-8.08,5.18-14.76,19.23-14.76,19.23q-4.44-2.22-8.86-4.5c-2.42-1.26-4.85-2.51-7.22-3.86a9.39,9.39,0,0,1-1.87-1.15c-1.17-1.16-1-4-.94-5.48,0-.71,0-1.42.1-2.13.1-.87.27-3-1.3-2.32a2,2,0,0,0-.75.62,3.9,3.9,0,0,0-.56,1.07c-.29.92-.2,1.93-.47,2.86a.87.87,0,0,1-.19.37.72.72,0,0,1-.49.15c-2.28-.07-4.44-3.26-5.49-5a4.5,4.5,0,0,0-1.73-2c-1.24-.58-2.74.25-3.55,1.37a7.18,7.18,0,0,0-1.12,5,10,10,0,0,0,3,6.3A30.65,30.65,0,0,0,266.77,260.61Z" style="fill: rgb(255, 168, 167); transform-origin: 284.594px 257.157px;" id="elnfab7nz46t" class="animable"></path><path d="M313.89,238.66c-2.28.26-6.07.43-9.79,4.64-4.34,4.91-10.06,12.94-10.06,12.94a12.69,12.69,0,0,0,10,9.42s7.83-8,10-12.43S316.58,241.64,313.89,238.66Z" style="fill: rgb(55, 71, 79); transform-origin: 304.914px 252.16px;" id="eltc2cat6xd8k" class="animable"></path></g></g><g id="freepik--Chart--inject-67" class="animable" style="transform-origin: 348.658px 99.834px;"><path d="M353.8,136.79V105.26l18.62,12.31C367,126.05,360.91,132.36,353.8,136.79Z" style="fill: rgb(69, 90, 100); transform-origin: 363.11px 121.025px;" id="elj6ms46r0mqq" class="animable"></path><polygon points="353.8 105.26 346.35 100.96 346.35 132.49 353.8 136.79 353.8 105.26" style="fill: rgb(55, 71, 79); transform-origin: 350.075px 118.875px;" id="elzy1igvjh41k" class="animable"></polygon><polygon points="383.23 81.38 355.32 101.45 347.87 97.16 375.78 77.08 383.23 81.38" style="fill: rgb(186, 104, 200); transform-origin: 365.55px 89.265px;" id="el1xdfp7mmvua" class="animable"></polygon><g id="elaee5lvx3bfb"><polygon points="383.23 81.38 355.32 101.45 347.87 97.16 375.78 77.08 383.23 81.38" style="opacity: 0.5; transform-origin: 365.55px 89.265px;" class="animable"></polygon></g><path d="M383.23,81.38c.76,10.18-2.24,21.43-8.73,32.75l-11.64-7.69-7.54-5Z" style="fill: rgb(186, 104, 200); transform-origin: 369.333px 97.755px;" id="elwtsklha89rs" class="animable"></path><g id="ellx5tdwlze7g"><path d="M383.23,81.38c.76,10.18-2.24,21.43-8.73,32.75l-11.64-7.69-7.54-5Z" style="opacity: 0.3; transform-origin: 369.333px 97.755px;" class="animable"></path></g><polygon points="374.5 114.13 367.05 109.83 347.87 97.16 355.32 101.45 374.5 114.13" style="fill: rgb(186, 104, 200); transform-origin: 361.185px 105.645px;" id="elpu4pcornql" class="animable"></polygon><g id="elmge2l6pfgr"><polygon points="374.5 114.13 367.05 109.83 347.87 97.16 355.32 101.45 374.5 114.13" style="opacity: 0.7; transform-origin: 361.185px 105.645px;" class="animable"></polygon></g><path d="M344.15,87.68l-5.32-21.57c.75-.61,1.46-1.16,2.33-1.78,9.82-7.07,19.16-8.34,25.67-4.58L374.2,64c2.19,2.67.52,5.55,1.23,10L346.29,95l-.29.21Z" style="fill: rgb(186, 104, 200); transform-origin: 357.13px 76.4453px;" id="elz6l8rw9hef" class="animable"></path><g id="el3klqojek18x"><path d="M344.15,87.68l-5.32-21.57c.75-.61,1.46-1.16,2.33-1.78,9.82-7.07,19.16-8.34,25.67-4.58L374.2,64c2.19,2.67.52,5.55,1.23,10L346.29,95l-.29.21Z" style="fill: rgb(255, 255, 255); opacity: 0.7; transform-origin: 357.13px 76.4453px;" class="animable"></path></g><path d="M351.6,92l-5.32-21.57c.74-.61,1.46-1.16,2.32-1.78,16.46-11.84,31.54-7.42,34.28,9.69l-29.14,21-.29.21Z" style="fill: rgb(186, 104, 200); transform-origin: 364.58px 80.7752px;" id="elwhs7ibxbkr" class="animable"></path><g id="eleaw85pjrrj8"><path d="M351.6,92l-5.32-21.57c.74-.61,1.46-1.16,2.32-1.78,16.46-11.84,31.54-7.42,34.28,9.69l-29.14,21-.29.21Z" style="fill: rgb(255, 255, 255); opacity: 0.5; transform-origin: 364.58px 80.7752px;" class="animable"></path></g><polygon points="338.83 66.11 346.27 70.41 353.45 99.49 346 95.19 338.83 66.11" style="fill: rgb(186, 104, 200); transform-origin: 346.14px 82.8px;" id="ellcpoo0kgj68" class="animable"></polygon><g id="elv2zconidexj"><polygon points="338.83 66.11 346.27 70.41 353.45 99.49 346 95.19 338.83 66.11" style="opacity: 0.1; transform-origin: 346.14px 82.8px;" class="animable"></polygon></g><path d="M343.51,134.13c-4.82,2.54-9,6.05-12.95,5.9l-7.44-4.3c-3.9-2.22-6.78-6.31-8.22-12.13-2-8.11-.75-18.43,3.5-29.07a72.41,72.41,0,0,1,17.67-26l7.45,4.3-2.76,14.69,2.75,11.15Z" style="fill: rgb(186, 104, 200); transform-origin: 328.745px 104.282px;" id="ellv07yb3chyo" class="animable"></path><g id="el2h07rrkij8e"><path d="M343.51,134.13c-4.82,2.54-9,6.05-12.95,5.9l-7.44-4.3c-3.9-2.22-6.78-6.31-8.22-12.13-2-8.11-.75-18.43,3.5-29.07a72.41,72.41,0,0,1,17.67-26l7.45,4.3-2.76,14.69,2.75,11.15Z" style="opacity: 0.2; transform-origin: 328.745px 104.282px;" class="animable"></path></g><path d="M351,138.43c-13.82,7.29-25.22,3.18-28.6-10.53-2-8.11-.75-18.43,3.5-29.07a72.28,72.28,0,0,1,17.67-26l4.68,19L351,102.94Z" style="fill: rgb(186, 104, 200); transform-origin: 336.235px 107.409px;" id="elcgu58qg0z36" class="animable"></path></g><g id="freepik--Envelope--inject-67" class="animable" style="transform-origin: 404.045px 228.384px;"><path d="M367.67,221.71a2.84,2.84,0,0,1,1.3-2.24l66.12-38.18a2.88,2.88,0,0,1,2.59,0l1.45.84a2.85,2.85,0,0,1,1.3,2.24v50.69a2.85,2.85,0,0,1-1.3,2.24L373,275.47a2.82,2.82,0,0,1-2.59,0l-1.45-.84a2.84,2.84,0,0,1-1.3-2.24Z" style="fill: rgb(186, 104, 200); transform-origin: 404.045px 228.384px;" id="el38l83gb7ebt" class="animable"></path><g id="el068ls4dkhduw"><path d="M367.67,221.71a2.84,2.84,0,0,1,1.3-2.24l66.12-38.18a2.88,2.88,0,0,1,2.59,0l1.45.84a2.85,2.85,0,0,1,1.3,2.24v50.69a2.85,2.85,0,0,1-1.3,2.24L373,275.47a2.82,2.82,0,0,1-2.59,0l-1.45-.84a2.84,2.84,0,0,1-1.3-2.24Z" style="fill: rgb(255, 255, 255); opacity: 0.4; transform-origin: 404.045px 228.384px;" class="animable"></path></g><path d="M373.73,223.72l-5.68-3.29a2.73,2.73,0,0,0-.38,1.28v50.68a2.84,2.84,0,0,0,1.3,2.24l1.45.84a2.82,2.82,0,0,0,2.59,0l.72-.42Z" style="fill: rgb(186, 104, 200); transform-origin: 370.7px 248.107px;" id="el87m85ahufgg" class="animable"></path><g id="elk1u59su3ymj"><path d="M373.73,223.72l-5.68-3.29a2.73,2.73,0,0,0-.38,1.28v50.68a2.84,2.84,0,0,0,1.3,2.24l1.45.84a2.82,2.82,0,0,0,2.59,0l.72-.42Z" style="opacity: 0.3; transform-origin: 370.7px 248.107px;" class="animable"></path></g><path d="M440.43,184.37v50.69a2.76,2.76,0,0,1-.4,1.31,2.82,2.82,0,0,1-.76.84l0,0-.08.06L373,275.47h0a.93.93,0,0,1-.88.1.9.9,0,0,1-.4-.85V224a1.11,1.11,0,0,1,1.45-1.14L401,229.51l3.64.86a2.4,2.4,0,0,0,2.32-.87l4.22-5.87,28.4-39.54C440,183.42,440.43,183.55,440.43,184.37Z" style="fill: rgb(186, 104, 200); transform-origin: 406.072px 229.649px;" id="elej9ouc8kqhp" class="animable"></path><path d="M439.14,237.3l.08-.06,0,0a2.82,2.82,0,0,0,.76-.84,2.77,2.77,0,0,0,.4-1.29l-29.27-11.45,19.6,18.5Z" style="fill: rgb(186, 104, 200); transform-origin: 425.745px 232.91px;" id="elcnw74tydmzh" class="animable"></path><g id="elvxzexr9mvyq"><path d="M439.14,237.3l.08-.06,0,0a2.82,2.82,0,0,0,.76-.84,2.77,2.77,0,0,0,.4-1.29l-29.27-11.45,19.6,18.5Z" style="opacity: 0.2; transform-origin: 425.745px 232.91px;" class="animable"></path></g><path d="M371.72,274.73a.9.9,0,0,0,.4.85.93.93,0,0,0,.88-.1h0l22.77-13.14,5.2-32.82-29.26,44.37Z" style="fill: rgb(186, 104, 200); transform-origin: 386.34px 252.584px;" id="elva9ye2xbkus" class="animable"></path><g id="elf7llzwmo9s9"><path d="M371.72,274.73a.9.9,0,0,0,.4.85.93.93,0,0,0,.88-.1h0l22.77-13.14,5.2-32.82-29.26,44.37Z" style="opacity: 0.2; transform-origin: 386.34px 252.584px;" class="animable"></path></g><path d="M440,236.37a2.82,2.82,0,0,1-.76.84l0,0L373,275.47h0a.93.93,0,0,1-.88.1L403.78,225a5,5,0,0,1,6.23-1.91Z" style="fill: rgb(186, 104, 200); transform-origin: 406.06px 249.154px;" id="el2malm9ud6yy" class="animable"></path><path d="M371.72,222.55,402.13,236a5,5,0,0,0,6.23-1.92L440.29,183Z" style="fill: rgb(186, 104, 200); transform-origin: 406.005px 209.708px;" id="elop2lqublmoq" class="animable"></path><g id="ely4ris5knzsf"><path d="M371.72,222.55,402.13,236a5,5,0,0,0,6.23-1.92L440.29,183Z" style="opacity: 0.3; transform-origin: 406.005px 209.708px;" class="animable"></path></g><path d="M371.72,222.55,402.34,234a5,5,0,0,0,5.91-1.94l32-49.09Z" style="fill: rgb(186, 104, 200); transform-origin: 405.985px 208.64px;" id="el357kqphv95o" class="animable"></path></g><defs>     <filter id="active" height="200%">         <feMorphology in="SourceAlpha" result="DILATED" operator="dilate" radius="2"></feMorphology>                <feFlood flood-color="#32DFEC" flood-opacity="1" result="PINK"></feFlood>        <feComposite in="PINK" in2="DILATED" operator="in" result="OUTLINE"></feComposite>        <feMerge>            <feMergeNode in="OUTLINE"></feMergeNode>            <feMergeNode in="SourceGraphic"></feMergeNode>        </feMerge>    </filter>    <filter id="hover" height="200%">        <feMorphology in="SourceAlpha" result="DILATED" operator="dilate" radius="2"></feMorphology>                <feFlood flood-color="#ff0000" flood-opacity="0.5" result="PINK"></feFlood>        <feComposite in="PINK" in2="DILATED" operator="in" result="OUTLINE"></feComposite>        <feMerge>            <feMergeNode in="OUTLINE"></feMergeNode>            <feMergeNode in="SourceGraphic"></feMergeNode>        </feMerge>            <feColorMatrix type="matrix" values="0   0   0   0   0                0   1   0   0   0                0   0   0   0   0                0   0   0   1   0 "></feColorMatrix>    </filter></defs></svg>